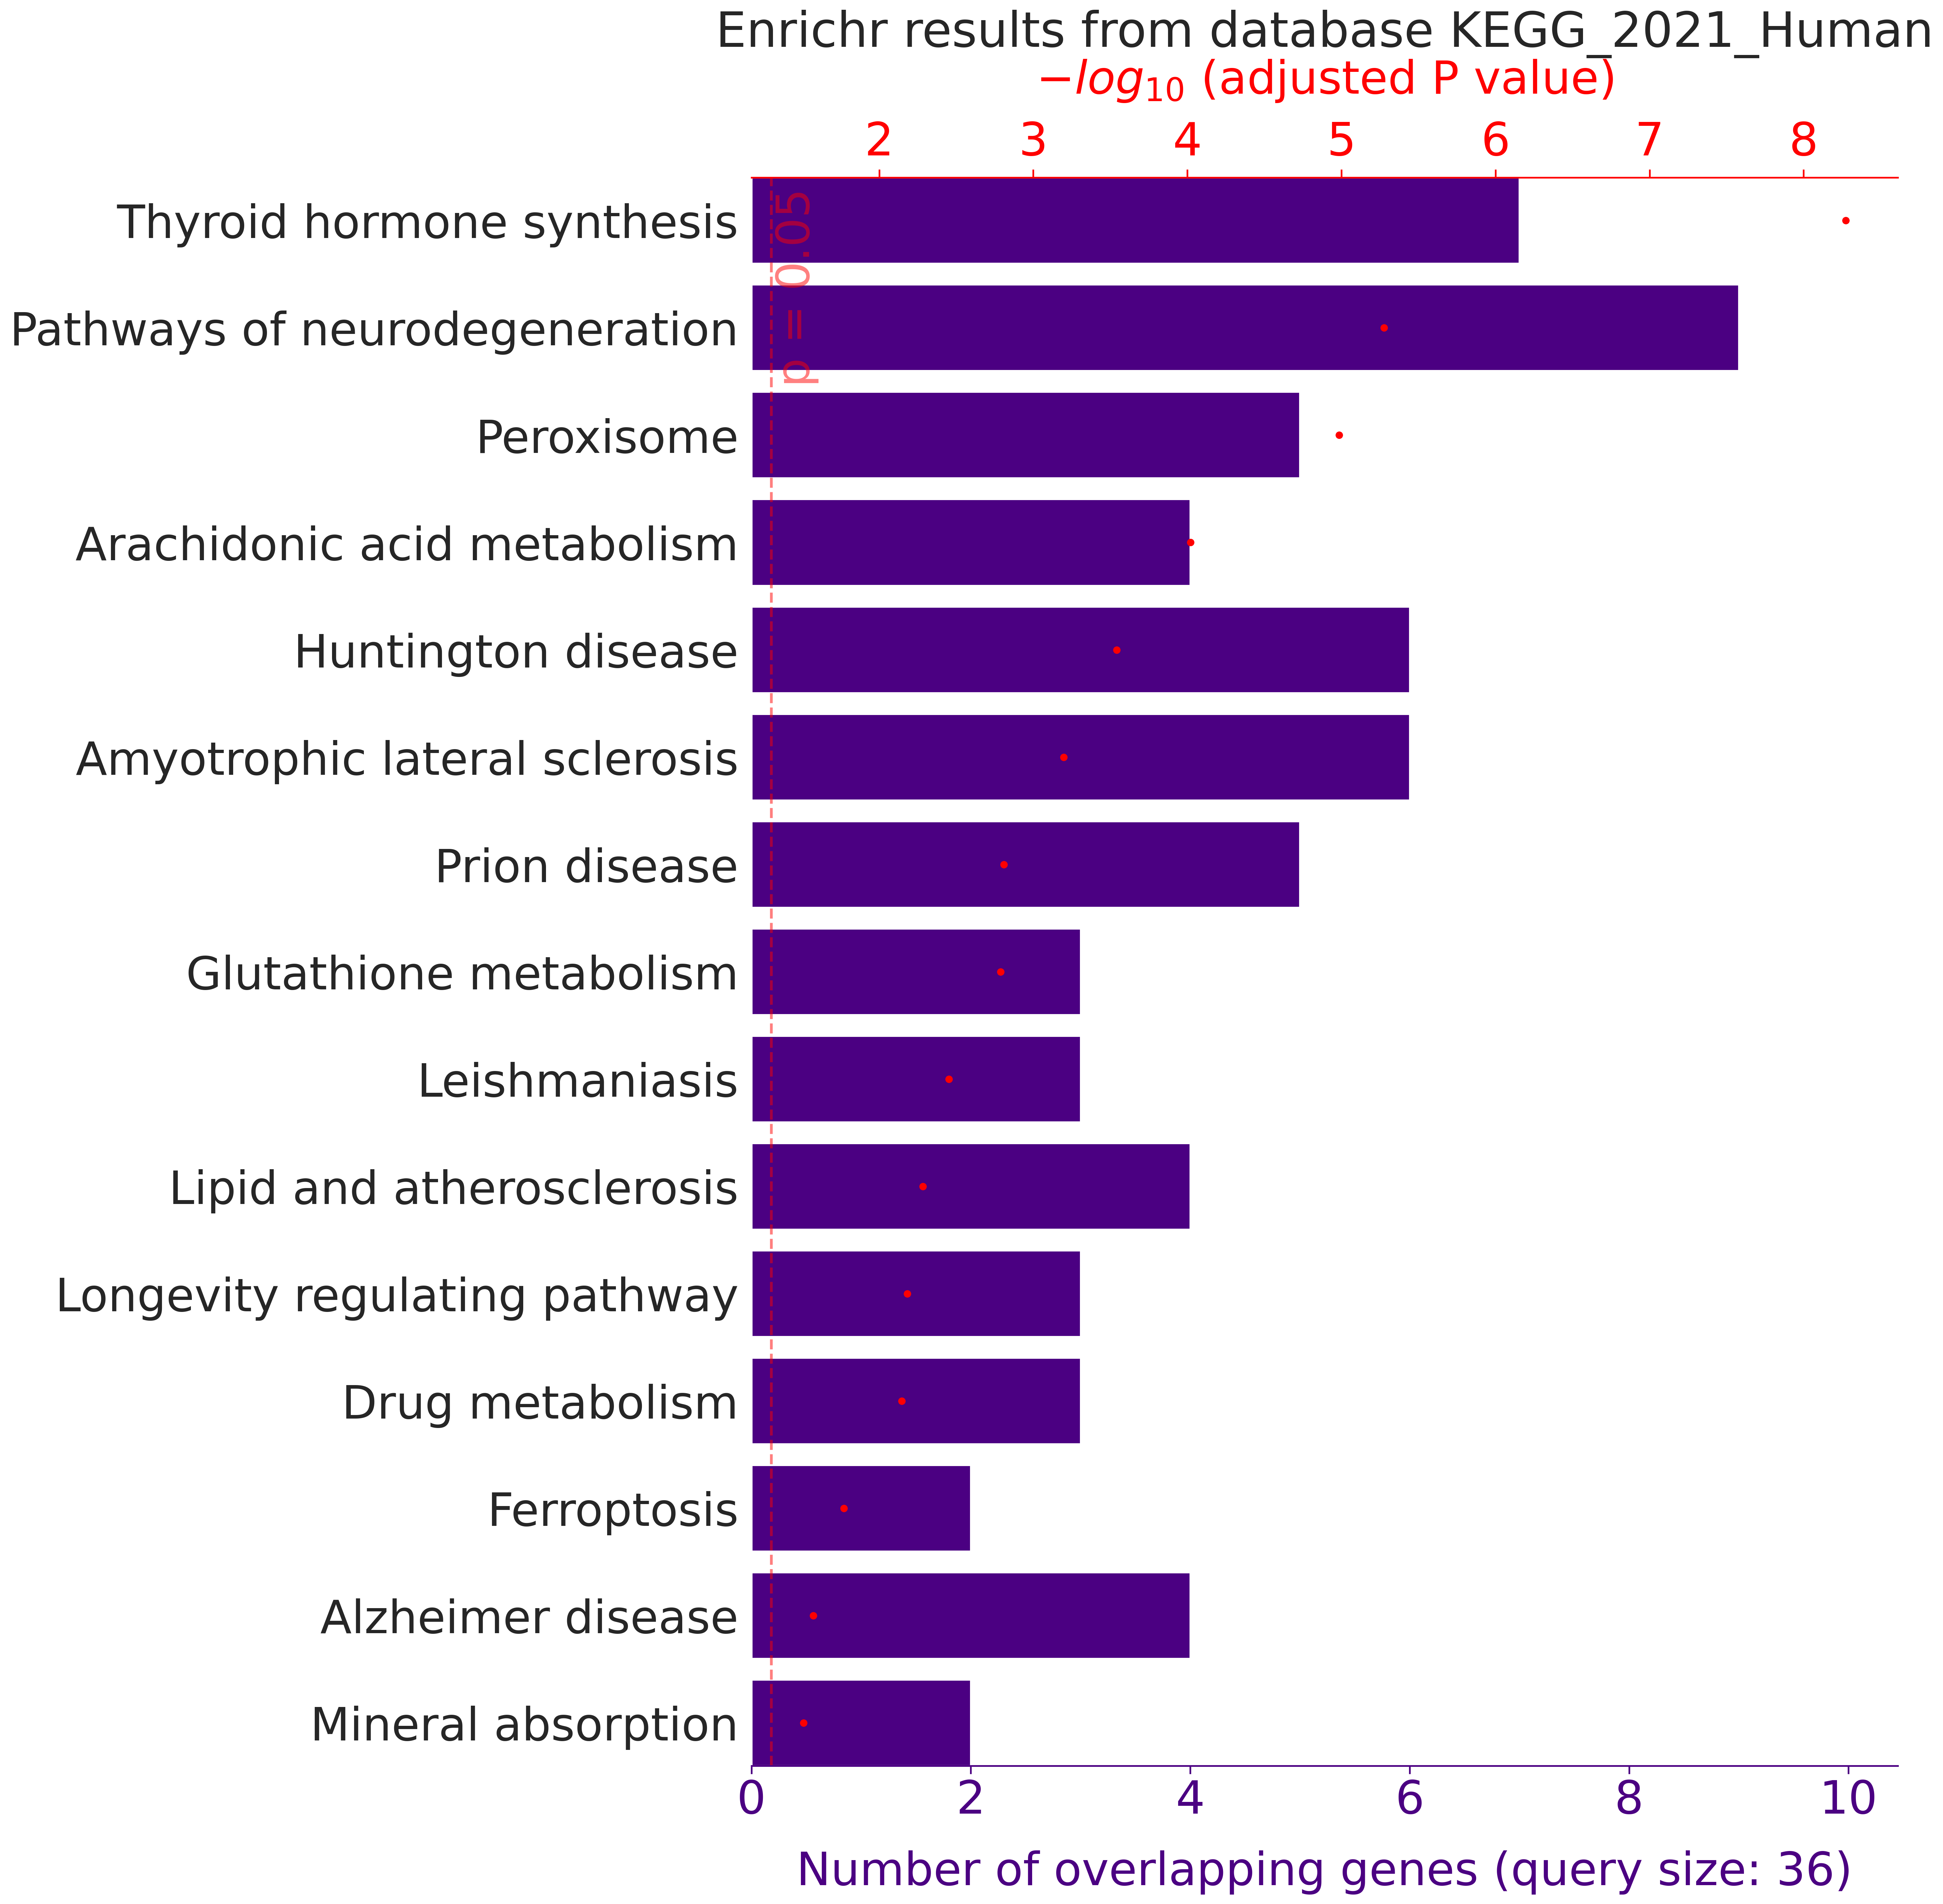

Values plotted in this chart, from the file beside it:
, rank, path_name, p_val, z_score, combined_score, overlapping_genes, adj_p_val, database
0, 1, Thyroid hormone synthesis, 5.988446718354355e-11, 70.62, 1662, ['DUOX1', 'TPO', 'GPX6', 'GPX5', 'ALB', …, 5.329717579335376e-09, KEGG_2021_Human
1, 2, Pathways of neurodegeneration, 1.1866822826986771e-07, 13.95, 222.4, ['PSMB5', 'NOS2', 'GPX6', 'GPX5', 'GPX7'…, 5.280736158009113e-06, KEGG_2021_Human
2, 3, Peroxisome, 3.493183254463367e-07, 41.66, 619.3, ['PRDX5', 'NOS2', 'PRDX1', 'SOD2', 'SOD1…, 1.0363110321574657e-05, KEGG_2021_Human
3, 4, Arachidonic acid metabolism, 4.287354855514025e-06, 43.66, 539.6, ['GPX6', 'GPX5', 'GPX7', 'PTGS2'], 9.539364553518706e-05, KEGG_2021_Human
4, 5, Huntington disease, 1.616215643584238e-05, 13.11, 144.6, ['PSMB5', 'GPX6', 'GPX5', 'GPX7', 'SOD2'…, 0.0002877, KEGG_2021_Human
5, 6, Amyotrophic lateral sclerosis, 4.2818629430201335e-05, 10.95, 110.2, ['PSMB5', 'NOS2', 'GPX6', 'GPX5', 'GPX7'…, 0.0006351, KEGG_2021_Human
6, 7, Prion disease, 0.0001218, 11.85, 106.8, ['PSMB5', 'CCL5', 'CYBA', 'SOD1', 'HSPA1…, 0.001549, KEGG_2021_Human
7, 8, Glutathione metabolism, 0.0001466, 33.52, 295.9, ['GPX6', 'GPX5', 'GPX7'], 0.001631, KEGG_2021_Human
8, 9, Leishmaniasis, 0.0003575, 24.43, 193.9, ['NOS2', 'CYBA', 'PTGS2'], 0.003535, KEGG_2021_Human
9, 10, Lipid and atherosclerosis, 0.0005841, 11.7, 87.13, ['CCL5', 'CYBA', 'SOD2', 'HSPA1A'], 0.005199, KEGG_2021_Human
10, 11, Longevity regulating pathway, 0.0008137, 18.24, 129.8, ['SOD2', 'SOD1', 'HSPA1A'], 0.006583, KEGG_2021_Human
11, 12, Drug metabolism, 0.0009604, 17.19, 119.5, ['FMO2', 'HPRT1', 'MPO'], 0.007123, KEGG_2021_Human
12, 13, Ferroptosis, 0.002472, 30.05, 180.4, ['FTH1', 'HMOX1'], 0.01692, KEGG_2021_Human
13, 14, Alzheimer disease, 0.004213, 6.712, 36.71, ['PSMB5', 'NOS2', 'NOX4', 'PTGS2'], 0.02679, KEGG_2021_Human
14, 15, Mineral absorption, 0.005222, 20.19, 106.1, ['FTH1', 'HMOX1'], 0.03098, KEGG_2021_Human
15, 16, Human cytomegalovirus infection, 0.007631, 8.084, 39.42, ['CCL5', 'PTGS2', 'B2M'], 0.04245, KEGG_2021_Human
16, 17, Antigen processing and presentation, 0.008682, 15.39, 73.06, ['B2M', 'HSPA1A'], 0.04545, KEGG_2021_Human
17, 18, Small cell lung cancer, 0.01191, 12.99, 57.55, ['NOS2', 'PTGS2'], 0.0589, KEGG_2021_Human
18, 19, Amoebiasis, 0.0145, 11.68, 49.47, ['NOS2', 'PRDX1'], 0.0645, KEGG_2021_Human
19, 20, Chagas disease, 0.0145, 11.68, 49.47, ['NOS2', 'CCL5'], 0.0645, KEGG_2021_Human
20, 21, HIF-1 signaling pathway, 0.01643, 10.92, 44.85, ['NOS2', 'HMOX1'], 0.06693, KEGG_2021_Human
21, 22, TNF signaling pathway, 0.0173, 10.62, 43.08, ['CCL5', 'PTGS2'], 0.06693, KEGG_2021_Human
22, 23, Toxoplasmosis, 0.0173, 10.62, 43.08, ['NOS2', 'HSPA1A'], 0.06693, KEGG_2021_Human
23, 24, FoxO signaling pathway, 0.0232, 9.045, 34.04, ['SOD2', 'RAG2'], 0.08602, KEGG_2021_Human
24, 25, Fluid shear stress and atherosclerosis, 0.02589, 8.513, 31.1, ['HMOX1', 'CYBA'], 0.09218, KEGG_2021_Human
25, 26, Phagosome, 0.03054, 7.77, 27.11, ['CYBA', 'MPO'], 0.1045, KEGG_2021_Human
26, 27, Arginine biosynthesis, 0.03888, 27.13, 88.11, ['NOS2'], 0.1282, KEGG_2021_Human
27, 28, NOD-like receptor signaling pathway, 0.04197, 6.502, 20.62, ['CCL5', 'CYBA'], 0.1334, KEGG_2021_Human
28, 29, Neutrophil extracellular trap formation, 0.04537, 6.221, 19.24, ['CYBA', 'MPO'], 0.1392, KEGG_2021_Human
29, 30, Tyrosine metabolism, 0.06285, 16.27, 45.01, ['TPO'], 0.1865, KEGG_2021_Human
30, 31, Primary immunodeficiency, 0.06623, 15.39, 41.77, ['RAG2'], 0.1901, KEGG_2021_Human
31, 32, Pathways in cancer, 0.06969, 3.346, 8.914, ['NOS2', 'HMOX1', 'PTGS2'], 0.1938, KEGG_2021_Human
32, 33, Parkinson disease, 0.07378, 4.696, 12.24, ['PSMB5', 'PARK7'], 0.1953, KEGG_2021_Human
33, 34, Porphyrin and chlorophyll metabolism, 0.07462, 13.55, 35.17, ['HMOX1'], 0.1953, KEGG_2021_Human
34, 35, Proteasome, 0.07962, 12.65, 32, ['PSMB5'], 0.2025, KEGG_2021_Human
35, 36, Arginine and proline metabolism, 0.08624, 11.61, 28.46, ['NOS2'], 0.2114, KEGG_2021_Human
36, 37, Ovarian steroidogenesis, 0.08789, 11.38, 27.67, ['PTGS2'], 0.2114, KEGG_2021_Human
37, 38, Autoimmune thyroid disease, 0.09118, 10.94, 26.2, ['TPO'], 0.2136, KEGG_2021_Human
38, 39, Regulation of lipolysis in adipocytes, 0.09446, 10.53, 24.86, ['PTGS2'], 0.2156, KEGG_2021_Human
39, 40, Legionellosis, 0.09773, 10.16, 23.62, ['HSPA1A'], 0.2174, KEGG_2021_Human
40, 41, VEGF signaling pathway, 0.101, 9.806, 22.48, ['PTGS2'], 0.2192, KEGG_2021_Human
41, 42, MicroRNAs in cancer, 0.107, 3.754, 8.389, ['HMOX1', 'PTGS2'], 0.2224, KEGG_2021_Human
42, 43, Cytosolic DNA-sensing pathway, 0.1075, 9.171, 20.46, ['CCL5'], 0.2224, KEGG_2021_Human
43, 44, Acute myeloid leukemia, 0.1139, 8.614, 18.71, ['MPO'], 0.2304, KEGG_2021_Human
44, 45, Epithelial cell signaling in Helicobacte…, 0.1187, 8.238, 17.56, ['CCL5'], 0.2347, KEGG_2021_Human
45, 46, Pertussis, 0.1282, 7.577, 15.56, ['NOS2'], 0.248, KEGG_2021_Human
46, 47, GABAergic synapse, 0.1485, 6.453, 12.31, ['SLC38A1'], 0.2811, KEGG_2021_Human
47, 48, Rheumatoid arthritis, 0.1546, 6.171, 11.52, ['CCL5'], 0.2823, KEGG_2021_Human
48, 49, IL-17 signaling pathway, 0.1561, 6.105, 11.34, ['PTGS2'], 0.2823, KEGG_2021_Human
49, 50, AGE-RAGE signaling pathway in diabetic c…, 0.1652, 5.733, 10.32, ['NOX4'], 0.2823, KEGG_2021_Human
50, 51, Viral protein interaction with cytokine …, 0.1652, 5.733, 10.32, ['CCL5'], 0.2823, KEGG_2021_Human
51, 52, Toll-like receptor signaling pathway, 0.1713, 5.509, 9.721, ['CCL5'], 0.2823, KEGG_2021_Human
52, 53, C-type lectin receptor signaling pathway, 0.1713, 5.509, 9.721, ['PTGS2'], 0.2823, KEGG_2021_Human
53, 54, NF-kappa B signaling pathway, 0.1713, 5.509, 9.721, ['PTGS2'], 0.2823, KEGG_2021_Human
54, 55, Serotonergic synapse, 0.1847, 5.064, 8.555, ['PTGS2'], 0.2906, KEGG_2021_Human
55, 56, Leukocyte transendothelial migration, 0.1861, 5.019, 8.439, ['CYBA'], 0.2906, KEGG_2021_Human
56, 57, Glutamatergic synapse, 0.1861, 5.019, 8.439, ['SLC38A1'], 0.2906, KEGG_2021_Human
57, 58, Osteoclast differentiation, 0.2051, 4.498, 7.127, ['CYBA'], 0.3085, KEGG_2021_Human
58, 59, Purine metabolism, 0.208, 4.428, 6.953, ['HPRT1'], 0.3085, KEGG_2021_Human
59, 60, Relaxin signaling pathway, 0.208, 4.428, 6.953, ['NOS2'], 0.3085, KEGG_2021_Human
... 29 more rows
